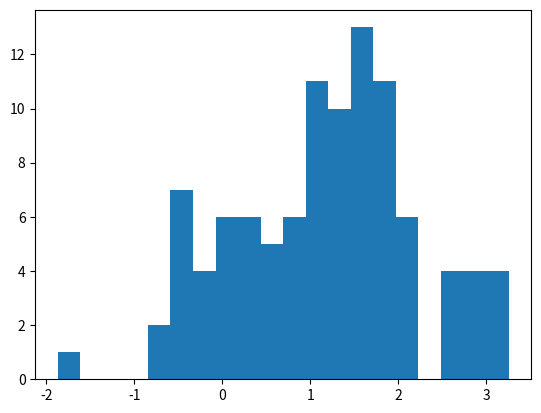

This figure's Python source:
import matplotlib.pyplot as plt
import numpy as np
import pandas as pd


df = pd.DataFrame({'col1': [1,2,3]})
df

arr = np.random.normal(1, 1, size=100)
fig, ax = plt.subplots()
ax.hist(arr, bins=20)

fig